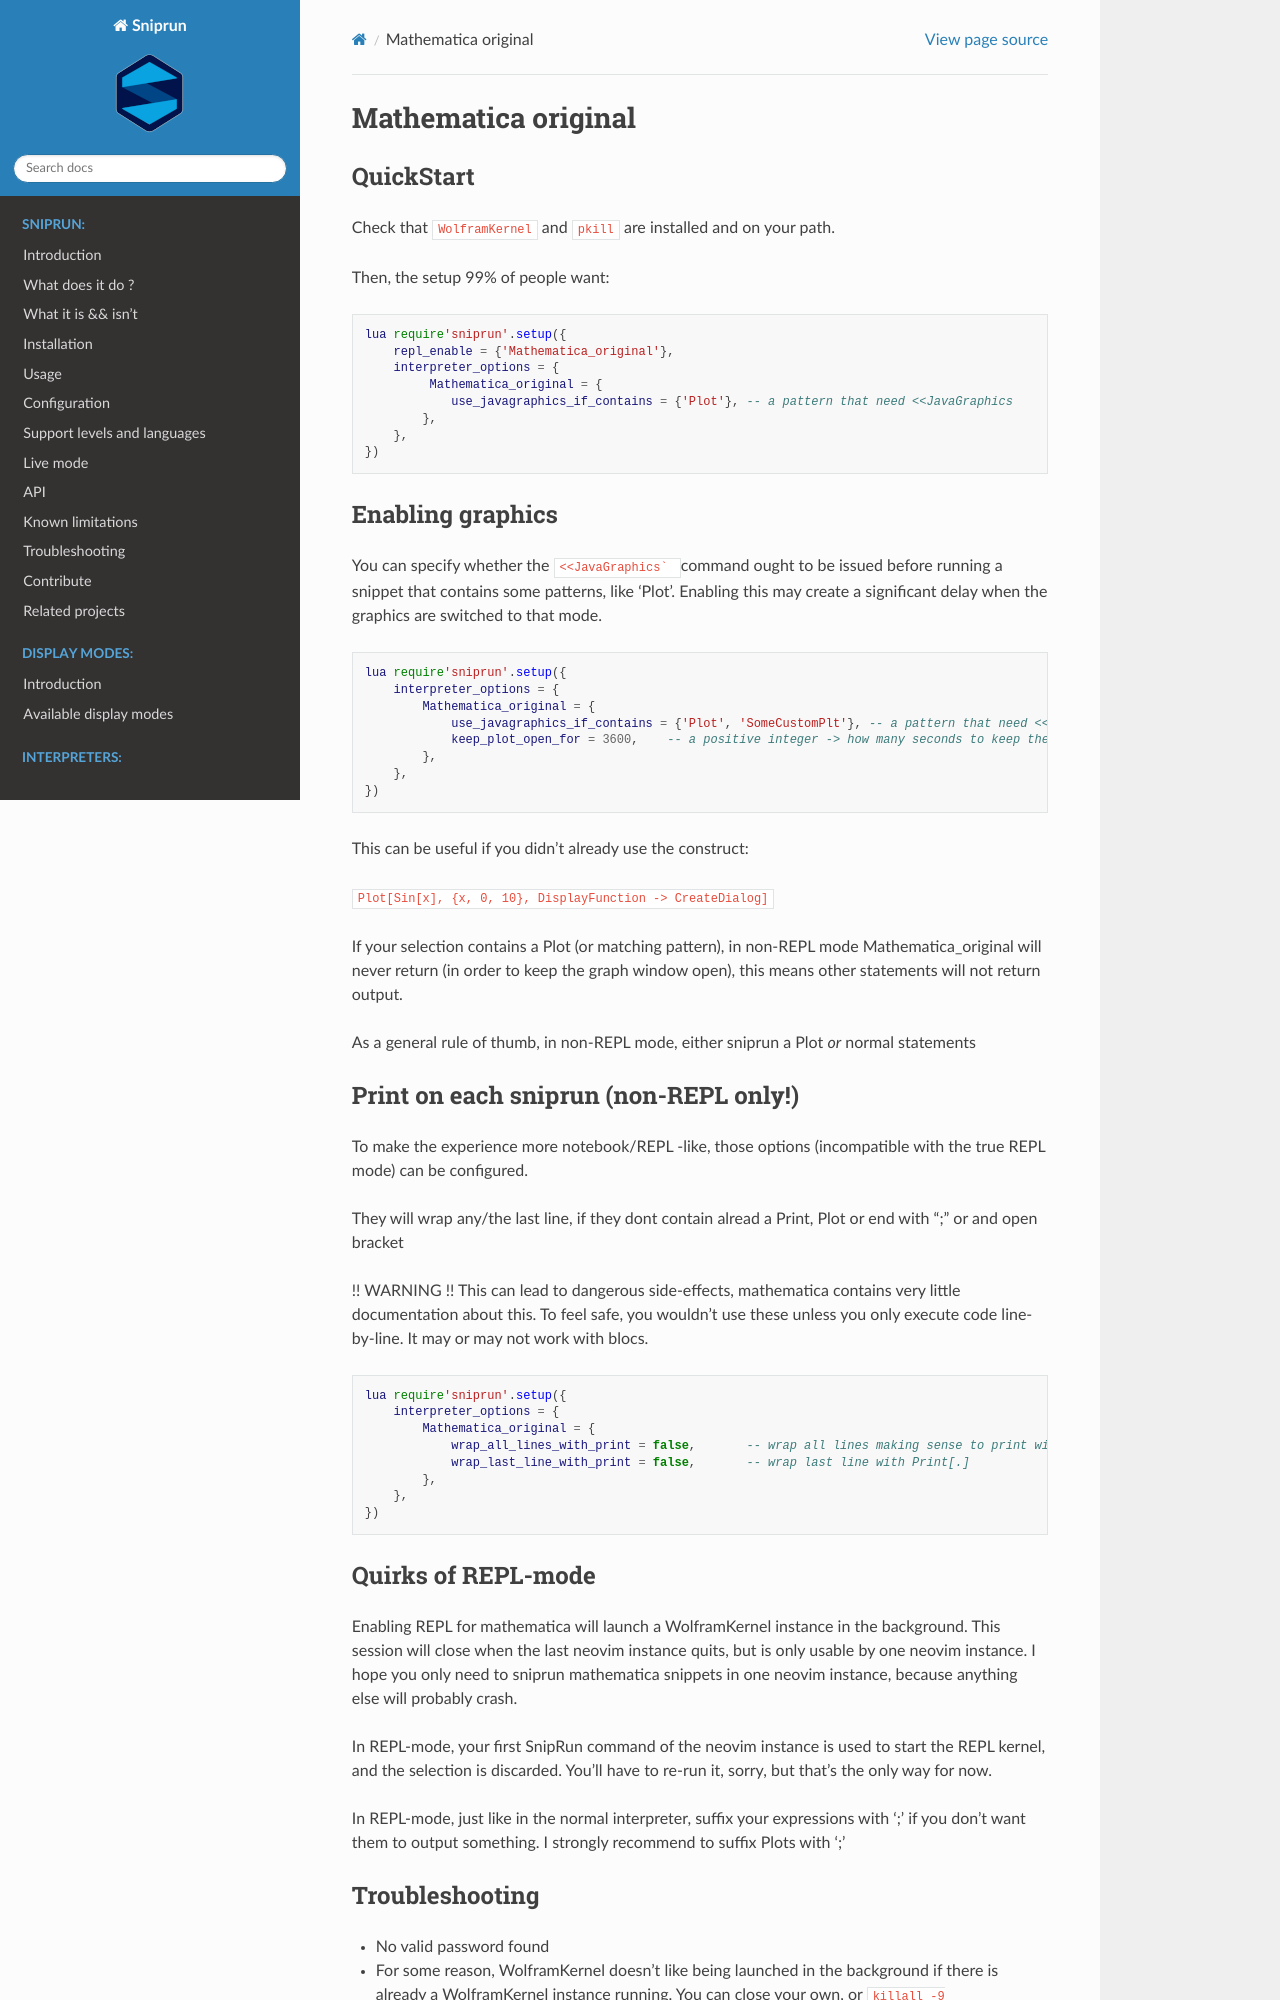

repository: michaelb/sniprun · page: sources/interpreters/Mathematica_original.html · generator: sphinx

## Mathematica original

### QuickStart

Check that `WolframKernel` and `pkill` are installed and on your path.

Then, the setup 99% of people want:

```lua
lua require'sniprun'.setup({
    repl_enable = {'Mathematica_original'},
    interpreter_options = {
         Mathematica_original = {
            use_javagraphics_if_contains = {'Plot'}, -- a pattern that need <<JavaGraphics
        },
    },
})
```

### Enabling graphics

You can specify whether the ``<<JavaGraphics` `` command ought to be issued
before running a snippet that contains some patterns, like 'Plot'. Enabling
this may create a significant delay when the graphics are switched to that mode.


```lua
lua require'sniprun'.setup({
    interpreter_options = {
        Mathematica_original = {
            use_javagraphics_if_contains = {'Plot', 'SomeCustomPlt'}, -- a pattern that need <<JavaGraphics
            keep_plot_open_for = 3600,    -- a positive integer -> how many seconds to keep the plot window open
        },
    },
})
```

This can be useful if you didn't already use the construct:

`Plot[Sin[x], {x, 0, 10}, DisplayFunction -> CreateDialog]`


If your selection contains a Plot (or matching pattern), in non-REPL mode
Mathematica_original will never return (in order to keep the graph window open),
this means other statements will not return output.

As a general rule of thumb, in non-REPL mode,
either sniprun a Plot _or_ normal statements

### Print on each sniprun (non-REPL only!)

To make the experience more notebook/REPL -like, those options
(incompatible with the true REPL mode) can be configured.

They will wrap any/the last line, if they dont contain alread a
Print, Plot or end with ";" or and open bracket

!! WARNING !! This can lead to dangerous side-effects, mathematica contains
very little documentation about this. To feel safe, you wouldn't use these
unless you only execute code line-by-line. It may or may not work with blocs.

```lua
lua require'sniprun'.setup({
    interpreter_options = {
        Mathematica_original = {
            wrap_all_lines_with_print = false,       -- wrap all lines making sense to print with Print[.];
            wrap_last_line_with_print = false,       -- wrap last line with Print[.]
        },
    },
})
```

### Quirks of REPL-mode


Enabling REPL for mathematica will launch a WolframKernel instance in the
background. This session will close when the last neovim instance quits,
but is only usable by one neovim instance.
I hope you only need to sniprun mathematica snippets in one neovim instance,
because anything else will probably crash.

In REPL-mode, your first SnipRun command of the neovim instance is used to start
the REPL kernel, and the selection is discarded. You'll have to re-run it,
sorry, but that's the only way for now.

In REPL-mode, just like in the normal interpreter, suffix your expressions with ';'
if you don't want them to output something.
I strongly recommend to suffix Plots with ';'
